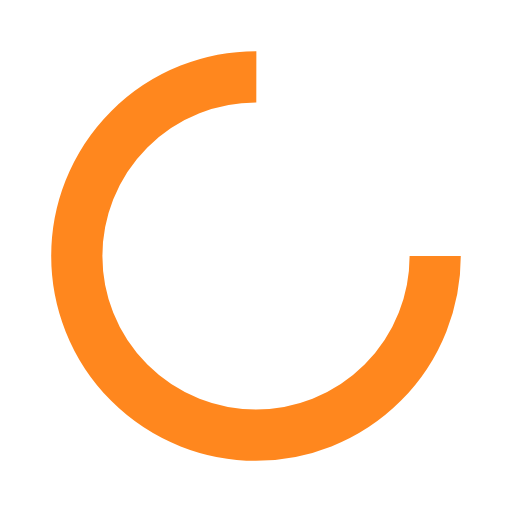
t = 0.00 s
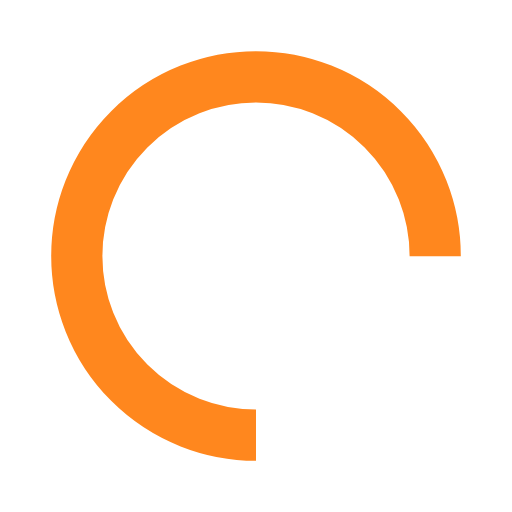
t = 0.25 s
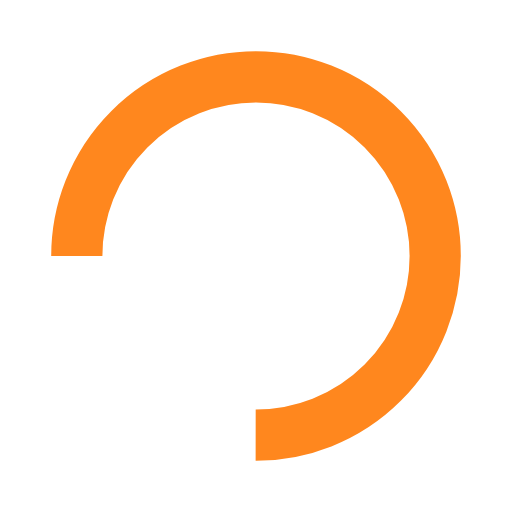
t = 0.50 s
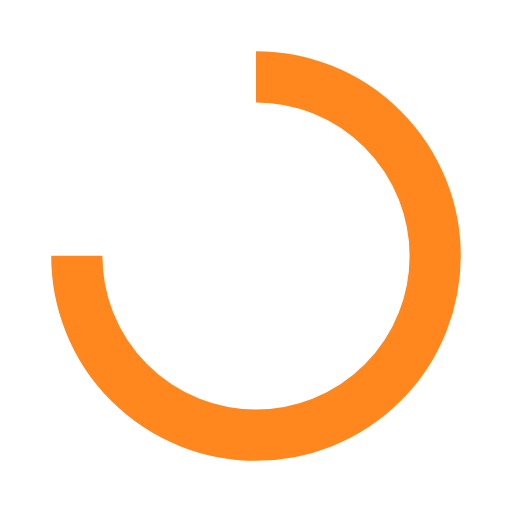
t = 0.75 s

The animated SVG that drew these frames (rendered in a browser with its animation timeline set to each time). Animation: 1 SMIL element (animateTransform=1); one cycle of 1.00 s, repeats indefinitely.

<?xml version="1.0" encoding="utf-8"?>
<svg xmlns="http://www.w3.org/2000/svg" xmlns:xlink="http://www.w3.org/1999/xlink" style="margin: auto; background: none; display: block; shape-rendering: auto;" width="200px" height="200px" viewBox="0 0 100 100" preserveAspectRatio="xMidYMid">
<circle cx="50" cy="50" fill="none" stroke="#ff871e" stroke-width="10" r="35" stroke-dasharray="164.93361431346415 56.97787143782138">
  <animateTransform attributeName="transform" type="rotate" repeatCount="indefinite" dur="1s" values="0 50 50;360 50 50" keyTimes="0;1"></animateTransform>
</circle>
<!-- [ldio] generated by https://loading.io/ --></svg>